Run: headless pygame with SDL's dummy video driver; simulated clock (each Clock.tick advances the game by its frame time, no real sleeping); random seed 0; keys injected as events and as key.get_pressed() state; no mouse input; restart key C tapped at the start of phases 3 and 4.
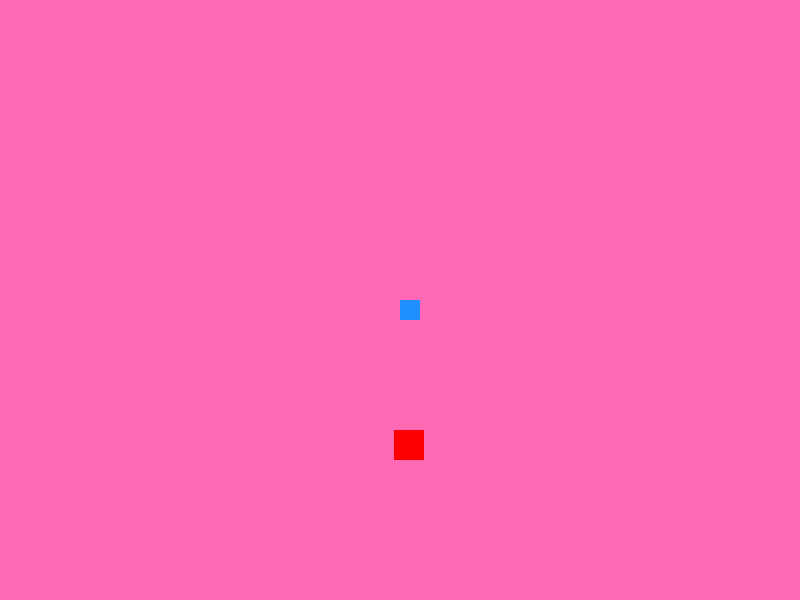
Frame 1 of 4 · flips 1–60 · no input
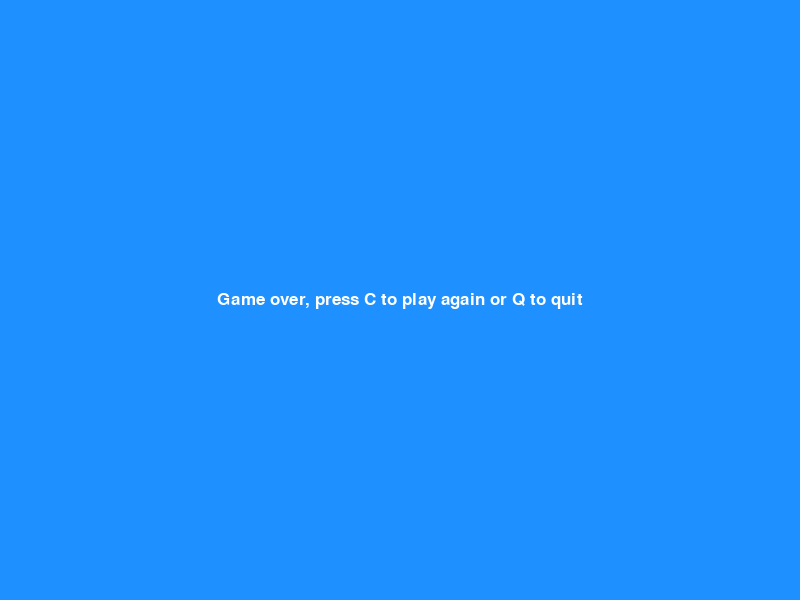
Frame 2 of 4 · flips 61–180 · tapped SPACE, RETURN · held RIGHT (→), D
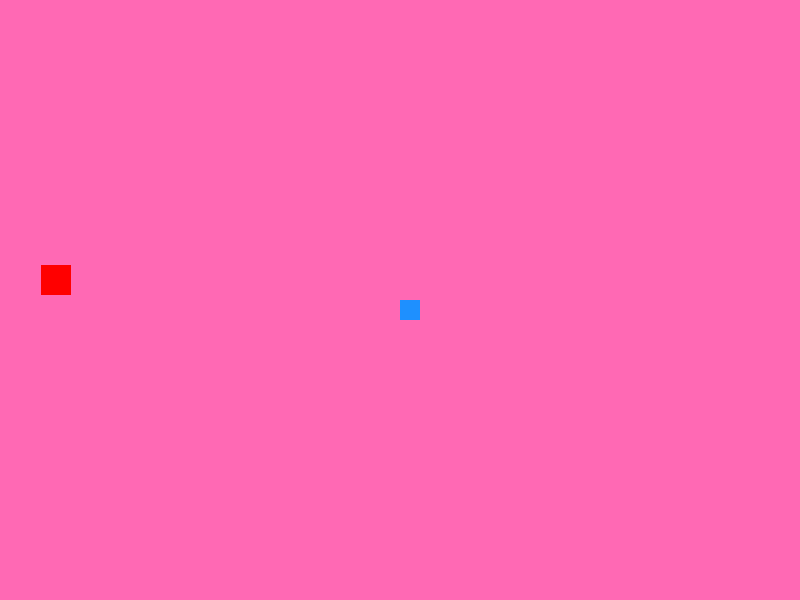
Frame 3 of 4 · flips 181–300 · tapped C · held DOWN (↓), S
Frame 4 of 4 · flips 301–420 · tapped C · held LEFT (←), A, UP (↑), W · screen same as frame 2, image omitted

The pygame program that drew these frames:

import pygame  # importing and initialising pygame module
import time
import random  # generating a random number

pygame.init()  # initialise pygame modules, needed to get a return (successful and unsuccessful)

# Defining colours (R,G,B values)
white = (255, 255, 255)  # red,green,blue
black = (0, 0, 0)  # red,green,blue
red = (255, 0, 0)
green = (0, 200, 0)
blue = (30, 144, 255)  # dodger blue (colour of snake)
pink = (255, 105, 180)  # hot pink (colour of game background)
# pink = (255, 182, 193) # light pink



display_width = 800  # screen size for game, width
display_height = 600  # screen size for game, height

gameDisplay = pygame.display.set_mode((display_width, display_height))  # game display is the surface
pygame.display.set_caption('Slither')  # title

clock = pygame.time.Clock()  # pygame clock

block_size = 20  # snake block size, thickness 20px x 20px
FPS = 20  # frames per second

font = pygame.font.SysFont(None, 25)  # defining font size for exit screen


def snake(block_size, snakeList):
    for XnY in snakeList:
        pygame.draw.rect(gameDisplay, blue, [XnY[0], XnY[1], block_size, block_size])


def text_objects(text, color):
    textSurface = font.render(text, True, color)
    return textSurface, textSurface.get_rect()


def message_to_screen(msg, color):  # displayed game over text
    textSurf, textRect = text_objects(msg, color)  # tuple

    # screen_text = font.render(msg, True, color)
    # gameDisplay.blit(screen_text, [display_width/2, display_height/2])
    textRect.center = (display_width / 2), (display_height / 2)
    gameDisplay.blit(textSurf, textRect)


def gameLoop():
    gameExit = False
    gameOver = False

    lead_x = display_width / 2
    lead_y = display_height / 2

    lead_x_change = 0
    lead_y_change = 0

    snakeList = []
    snakeLength = 1

    randAppleX = round(random.randrange(0, display_width - block_size))  # /10.0)*10.0 # shape and random of apple
    randAppleY = round(random.randrange(0, display_height - block_size))  # /10.0)*10.0 # shape and random of apple

    while not gameExit:

        while gameOver == True:
            gameDisplay.fill(blue)  # game over screen
            message_to_screen("Game over, press C to play again or Q to quit", white)  # displays red message on screen
            pygame.display.update()

            for event in pygame.event.get():
                if event.type == pygame.QUIT:  # event type, pressing red exit box to exit shell
                    gameExit = True
                    gameOver = False

                if event.type == pygame.KEYDOWN:  # event type, pressing q to exit shell
                    if event.key == pygame.K_q:
                        gameExit = True
                        gameOver = False
                    if event.key == pygame.K_c:
                        gameLoop()

        for event in pygame.event.get():  # different events from user, logic
            if event.type == pygame.QUIT:  # event type
                gameExit = True
            if event.type == pygame.KEYDOWN:  # event type
                if event.key == pygame.K_LEFT:
                    lead_x_change = -block_size
                    lead_y_change = 0
                elif event.key == pygame.K_RIGHT:
                    lead_x_change = block_size
                    lead_y_change = 0
                elif event.key == pygame.K_UP:
                    lead_y_change = -block_size
                    lead_x_change = 0
                elif event.key == pygame.K_DOWN:
                    lead_y_change = block_size
                    lead_x_change = 0

        if lead_x >= display_width or lead_x < 0 or lead_y >= display_height or lead_y < 0:
            gameOver = True

        lead_x += lead_x_change
        lead_y += lead_y_change

        gameDisplay.fill(pink)  # background screen of game

        AppleThickness = 30
        pygame.draw.rect(gameDisplay, red, [randAppleX, randAppleY, AppleThickness, AppleThickness])  # apple

        snakeHead = []
        snakeHead.append(lead_x)
        snakeHead.append(lead_y)
        snakeList.append(snakeHead)

        if len(snakeList) > snakeLength:
            del snakeList[0]

        for eachSegment in snakeList[:-1]:
            if eachSegment == snakeHead:
                gameOver = True

        snake(block_size, snakeList)

        pygame.display.update()

        # if lead_x >= randAppleX and lead_x <= randAppleX + AppleThickness:
        # if lead_y >= randAppleY and lead_x <= randAppleX + AppleThickness:
        # randAppleX = round(random.randrange(0, display_width - block_size)) #/ 10.0) * 10.0
        # randAppleY = round(random.randrange(0, display_height - block_size)) #/ 10.0) * 10.0
        # snakeLength += 1

        if lead_x > randAppleX and lead_x < randAppleX + AppleThickness or lead_x + block_size > randAppleX and lead_x + block_size < randAppleX + AppleThickness:

            if lead_y > randAppleY and lead_y < randAppleY + AppleThickness:

                randAppleX = round(random.randrange(0, display_width - block_size))  # / 10.0) * 10.0
                randAppleY = round(random.randrange(0, display_height - block_size))  # / 10.0) * 10.0
                snakeLength += 1

            elif lead_y + block_size > randAppleY and lead_y + block_size < randAppleY + AppleThickness:

                randAppleX = round(random.randrange(0, display_width - block_size))  # / 10.0) * 10.0
                randAppleY = round(random.randrange(0, display_height - block_size))  # / 10.0) * 10.0
                snakeLength += 1

        clock.tick(FPS)

    pygame.quit()  # quits pygame and uninitialised pygame
    quit()  # exit python


gameLoop()

# develop test line
